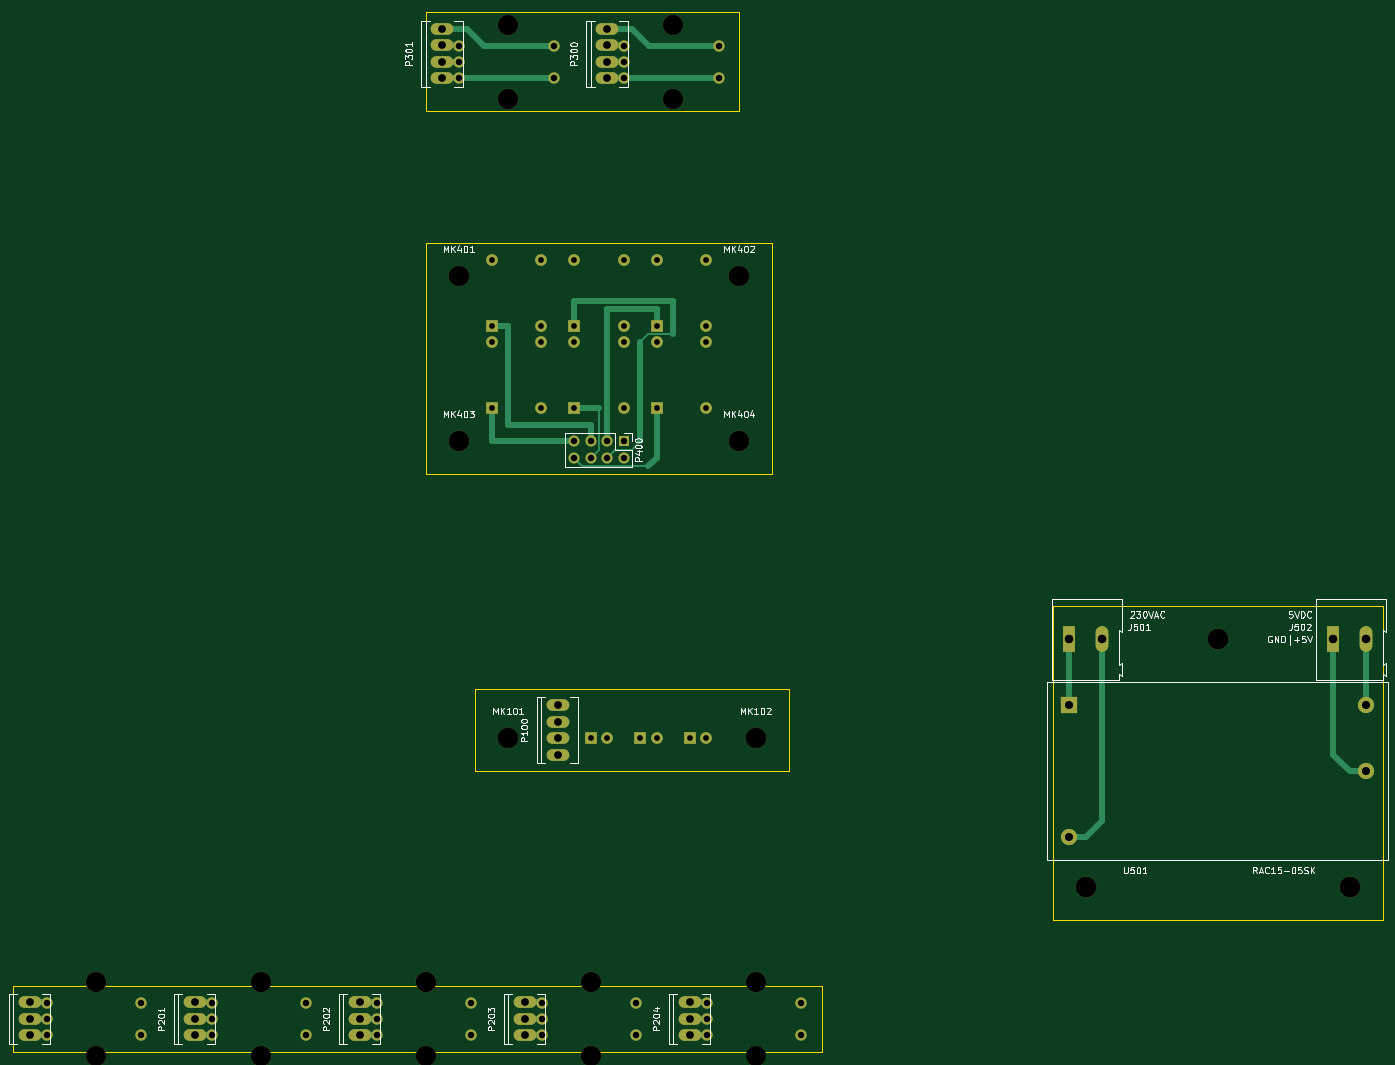
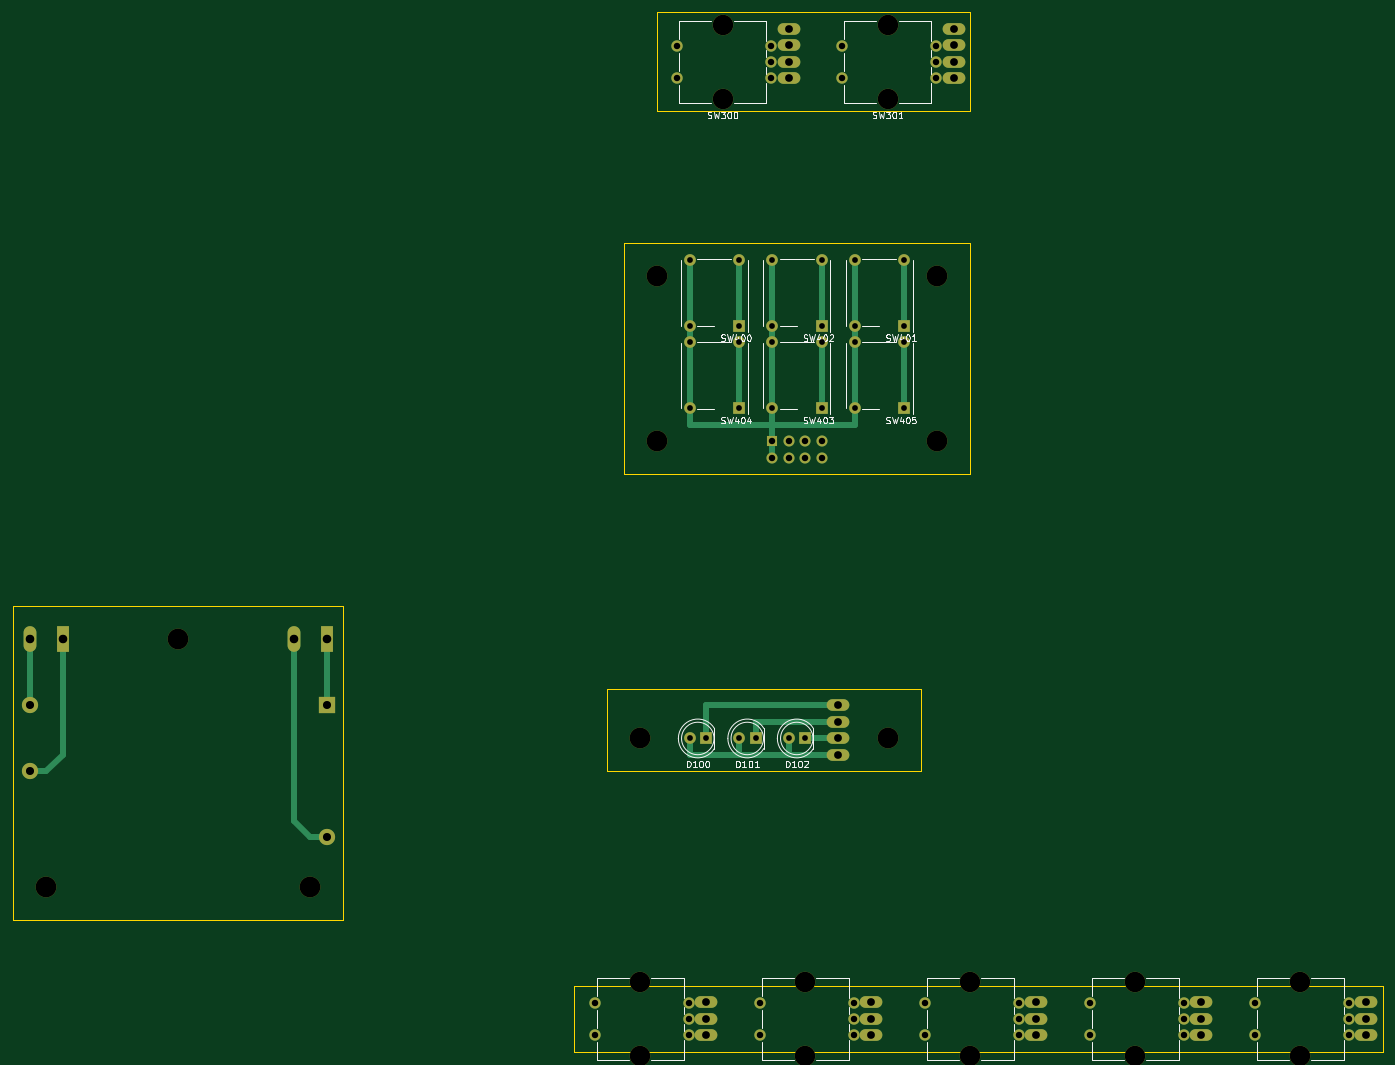
Circuit board: 8 layer files. Board 210.8 x 160.0 mm.
- bottom_copper: misc-boards-B.Cu.gbl (5593 bytes)
- bottom_mask: misc-boards-B.Mask.gbs (4076 bytes)
- bottom_silk: misc-boards-B.SilkS.gbo (32256 bytes)
- outline: misc-boards-Edge.Cuts.gm1 (1237 bytes)
- top_copper: misc-boards-F.Cu.gtl (7528 bytes)
- top_mask: misc-boards-F.Mask.gts (4076 bytes)
- top_silk: misc-boards-F.SilkS.gto (36202 bytes)
- drill: misc-boards.drl (1642 bytes)

=== bottom_copper: misc-boards-B.Cu.gbl ===
G04 #@! TF.FileFunction,Copper,L2,Bot,Signal*
%FSLAX46Y46*%
G04 Gerber Fmt 4.6, Leading zero omitted, Abs format (unit mm)*
G04 Created by KiCad (PCBNEW 4.0.6) date 11/03/19 16:58:40*
%MOMM*%
%LPD*%
G01*
G04 APERTURE LIST*
%ADD10C,0.100000*%
%ADD11C,1.800000*%
%ADD12R,1.800000X1.800000*%
%ADD13O,3.500120X1.800860*%
%ADD14R,1.700000X1.700000*%
%ADD15O,1.700000X1.700000*%
%ADD16C,1.750000*%
%ADD17R,1.980000X3.960000*%
%ADD18O,1.980000X3.960000*%
%ADD19R,2.500000X2.500000*%
%ADD20C,2.500000*%
%ADD21C,1.000000*%
G04 APERTURE END LIST*
D10*
D11*
X119380000Y-60960000D03*
X119380000Y-50800000D03*
D12*
X111760000Y-60960000D03*
D11*
X111760000Y-50800000D03*
D12*
X129540000Y-111760000D03*
D11*
X132080000Y-111760000D03*
D12*
X121920000Y-111760000D03*
D11*
X124460000Y-111760000D03*
D12*
X114300000Y-111760000D03*
D11*
X116840000Y-111760000D03*
D13*
X109220000Y-114300000D03*
X109220000Y-111760000D03*
X109220000Y-109220000D03*
X109220000Y-106680000D03*
X27940000Y-157480000D03*
X27940000Y-154940000D03*
X27940000Y-152400000D03*
X53340000Y-157480000D03*
X53340000Y-154940000D03*
X53340000Y-152400000D03*
X78740000Y-157480000D03*
X78740000Y-154940000D03*
X78740000Y-152400000D03*
X104140000Y-157480000D03*
X104140000Y-154940000D03*
X104140000Y-152400000D03*
X129540000Y-157480000D03*
X129540000Y-154940000D03*
X129540000Y-152400000D03*
X116840000Y-10160000D03*
X116840000Y-7620000D03*
X116840000Y-5080000D03*
X116840000Y-2540000D03*
X91440000Y-10160000D03*
X91440000Y-7620000D03*
X91440000Y-5080000D03*
X91440000Y-2540000D03*
D14*
X119380000Y-66040000D03*
D15*
X119380000Y-68580000D03*
X116840000Y-66040000D03*
X116840000Y-68580000D03*
X114300000Y-66040000D03*
X114300000Y-68580000D03*
X111760000Y-66040000D03*
X111760000Y-68580000D03*
D16*
X30600000Y-157440000D03*
X30600000Y-154940000D03*
X30600000Y-152440000D03*
X45100000Y-157440000D03*
X45100000Y-152440000D03*
X56000000Y-157440000D03*
X56000000Y-154940000D03*
X56000000Y-152440000D03*
X70500000Y-157440000D03*
X70500000Y-152440000D03*
X81400000Y-157440000D03*
X81400000Y-154940000D03*
X81400000Y-152440000D03*
X95900000Y-157440000D03*
X95900000Y-152440000D03*
X106800000Y-157440000D03*
X106800000Y-154940000D03*
X106800000Y-152440000D03*
X121300000Y-157440000D03*
X121300000Y-152440000D03*
X132200000Y-157440000D03*
X132200000Y-154940000D03*
X132200000Y-152440000D03*
X146700000Y-157440000D03*
X146700000Y-152440000D03*
X119500000Y-10120000D03*
X119500000Y-7620000D03*
X119500000Y-5120000D03*
X134000000Y-10120000D03*
X134000000Y-5120000D03*
X94100000Y-10120000D03*
X94100000Y-7620000D03*
X94100000Y-5120000D03*
X108600000Y-10120000D03*
X108600000Y-5120000D03*
D11*
X132080000Y-48260000D03*
X132080000Y-38100000D03*
D12*
X124460000Y-48260000D03*
D11*
X124460000Y-38100000D03*
X106680000Y-48260000D03*
X106680000Y-38100000D03*
D12*
X99060000Y-48260000D03*
D11*
X99060000Y-38100000D03*
X119380000Y-48260000D03*
X119380000Y-38100000D03*
D12*
X111760000Y-48260000D03*
D11*
X111760000Y-38100000D03*
X132080000Y-60960000D03*
X132080000Y-50800000D03*
D12*
X124460000Y-60960000D03*
D11*
X124460000Y-50800000D03*
X106680000Y-60960000D03*
X106680000Y-50800000D03*
D12*
X99060000Y-60960000D03*
D11*
X99060000Y-50800000D03*
D17*
X187960000Y-96520000D03*
D18*
X192960000Y-96520000D03*
D17*
X228600000Y-96520000D03*
D18*
X233600000Y-96520000D03*
D19*
X187960000Y-106680000D03*
D20*
X187960000Y-127000000D03*
X233680000Y-116840000D03*
X233680000Y-106680000D03*
D21*
X109220000Y-106680000D02*
X129540000Y-106680000D01*
X129540000Y-106680000D02*
X129540000Y-111760000D01*
X109220000Y-114300000D02*
X116840000Y-114300000D01*
X124460000Y-114300000D02*
X132080000Y-114300000D01*
X132080000Y-114300000D02*
X132080000Y-111760000D01*
X116840000Y-114300000D02*
X124460000Y-114300000D01*
X124460000Y-114300000D02*
X124460000Y-111760000D01*
X116840000Y-114300000D02*
X116840000Y-111760000D01*
X109220000Y-109220000D02*
X121920000Y-109220000D01*
X121920000Y-109220000D02*
X121920000Y-111760000D01*
X109220000Y-111760000D02*
X114300000Y-111760000D01*
X119380000Y-63500000D02*
X132080000Y-63500000D01*
X132080000Y-63500000D02*
X132080000Y-60960000D01*
X106680000Y-60960000D02*
X106680000Y-63500000D01*
X106680000Y-63500000D02*
X119380000Y-63500000D01*
X106680000Y-48260000D02*
X106680000Y-50800000D01*
X132080000Y-48260000D02*
X132080000Y-50800000D01*
X106680000Y-48260000D02*
X106680000Y-38100000D01*
X106680000Y-60960000D02*
X106680000Y-50800000D01*
X132080000Y-48260000D02*
X132080000Y-38100000D01*
X132080000Y-60960000D02*
X132080000Y-50800000D01*
X119380000Y-48260000D02*
X119380000Y-38100000D01*
X119380000Y-50800000D02*
X119380000Y-48260000D01*
X119380000Y-60960000D02*
X119380000Y-50800000D01*
X119380000Y-66040000D02*
X119380000Y-63500000D01*
X119380000Y-63500000D02*
X119380000Y-60960000D01*
X119380000Y-68580000D02*
X119380000Y-66040000D01*
X124460000Y-48260000D02*
X124460000Y-38100000D01*
X111760000Y-48260000D02*
X111760000Y-38100000D01*
X99060000Y-38100000D02*
X99060000Y-48260000D01*
X111760000Y-60960000D02*
X111760000Y-50800000D01*
X99060000Y-50800000D02*
X99060000Y-60960000D01*
X124460000Y-60960000D02*
X124460000Y-50800000D01*
X187960000Y-106680000D02*
X187960000Y-96520000D01*
X187960000Y-127000000D02*
X190500000Y-127000000D01*
X190500000Y-127000000D02*
X192960000Y-124540000D01*
X192960000Y-124540000D02*
X192960000Y-96520000D01*
X233680000Y-116840000D02*
X231140000Y-116840000D01*
X231140000Y-116840000D02*
X228600000Y-114300000D01*
X228600000Y-114300000D02*
X228600000Y-96520000D01*
X233600000Y-96520000D02*
X233600000Y-106600000D01*
X233600000Y-106600000D02*
X233680000Y-106680000D01*
X233600000Y-106600000D02*
X233680000Y-106680000D01*
M02*

=== bottom_mask: misc-boards-B.Mask.gbs ===
G04 #@! TF.FileFunction,Soldermask,Bot*
%FSLAX46Y46*%
G04 Gerber Fmt 4.6, Leading zero omitted, Abs format (unit mm)*
G04 Created by KiCad (PCBNEW 4.0.6) date 11/03/19 16:58:40*
%MOMM*%
%LPD*%
G01*
G04 APERTURE LIST*
%ADD10C,0.100000*%
%ADD11C,1.800000*%
%ADD12R,1.800000X1.800000*%
%ADD13O,3.500120X1.800860*%
%ADD14R,1.700000X1.700000*%
%ADD15O,1.700000X1.700000*%
%ADD16C,3.162200*%
%ADD17C,1.750000*%
%ADD18C,3.200000*%
%ADD19R,1.980000X3.960000*%
%ADD20O,1.980000X3.960000*%
%ADD21R,2.500000X2.500000*%
%ADD22C,2.500000*%
G04 APERTURE END LIST*
D10*
D11*
X119380000Y-60960000D03*
X119380000Y-50800000D03*
D12*
X111760000Y-60960000D03*
D11*
X111760000Y-50800000D03*
D12*
X129540000Y-111760000D03*
D11*
X132080000Y-111760000D03*
D12*
X121920000Y-111760000D03*
D11*
X124460000Y-111760000D03*
D12*
X114300000Y-111760000D03*
D11*
X116840000Y-111760000D03*
D13*
X109220000Y-114300000D03*
X109220000Y-111760000D03*
X109220000Y-109220000D03*
X109220000Y-106680000D03*
X27940000Y-157480000D03*
X27940000Y-154940000D03*
X27940000Y-152400000D03*
X53340000Y-157480000D03*
X53340000Y-154940000D03*
X53340000Y-152400000D03*
X78740000Y-157480000D03*
X78740000Y-154940000D03*
X78740000Y-152400000D03*
X104140000Y-157480000D03*
X104140000Y-154940000D03*
X104140000Y-152400000D03*
X129540000Y-157480000D03*
X129540000Y-154940000D03*
X129540000Y-152400000D03*
X116840000Y-10160000D03*
X116840000Y-7620000D03*
X116840000Y-5080000D03*
X116840000Y-2540000D03*
X91440000Y-10160000D03*
X91440000Y-7620000D03*
X91440000Y-5080000D03*
X91440000Y-2540000D03*
D14*
X119380000Y-66040000D03*
D15*
X119380000Y-68580000D03*
X116840000Y-66040000D03*
X116840000Y-68580000D03*
X114300000Y-66040000D03*
X114300000Y-68580000D03*
X111760000Y-66040000D03*
X111760000Y-68580000D03*
D16*
X38100000Y-149240000D03*
D17*
X30600000Y-157440000D03*
X30600000Y-154940000D03*
X30600000Y-152440000D03*
X45100000Y-157440000D03*
X45100000Y-152440000D03*
D16*
X38100000Y-160640000D03*
X63500000Y-149240000D03*
D17*
X56000000Y-157440000D03*
X56000000Y-154940000D03*
X56000000Y-152440000D03*
X70500000Y-157440000D03*
X70500000Y-152440000D03*
D16*
X63500000Y-160640000D03*
X88900000Y-149240000D03*
D17*
X81400000Y-157440000D03*
X81400000Y-154940000D03*
X81400000Y-152440000D03*
X95900000Y-157440000D03*
X95900000Y-152440000D03*
D16*
X88900000Y-160640000D03*
X114300000Y-149240000D03*
D17*
X106800000Y-157440000D03*
X106800000Y-154940000D03*
X106800000Y-152440000D03*
X121300000Y-157440000D03*
X121300000Y-152440000D03*
D16*
X114300000Y-160640000D03*
X139700000Y-149240000D03*
D17*
X132200000Y-157440000D03*
X132200000Y-154940000D03*
X132200000Y-152440000D03*
X146700000Y-157440000D03*
X146700000Y-152440000D03*
D16*
X139700000Y-160640000D03*
X127000000Y-1920000D03*
D17*
X119500000Y-10120000D03*
X119500000Y-7620000D03*
X119500000Y-5120000D03*
X134000000Y-10120000D03*
X134000000Y-5120000D03*
D16*
X127000000Y-13320000D03*
X101600000Y-1920000D03*
D17*
X94100000Y-10120000D03*
X94100000Y-7620000D03*
X94100000Y-5120000D03*
X108600000Y-10120000D03*
X108600000Y-5120000D03*
D16*
X101600000Y-13320000D03*
D11*
X132080000Y-48260000D03*
X132080000Y-38100000D03*
D12*
X124460000Y-48260000D03*
D11*
X124460000Y-38100000D03*
X106680000Y-48260000D03*
X106680000Y-38100000D03*
D12*
X99060000Y-48260000D03*
D11*
X99060000Y-38100000D03*
X119380000Y-48260000D03*
X119380000Y-38100000D03*
D12*
X111760000Y-48260000D03*
D11*
X111760000Y-38100000D03*
X132080000Y-60960000D03*
X132080000Y-50800000D03*
D12*
X124460000Y-60960000D03*
D11*
X124460000Y-50800000D03*
X106680000Y-60960000D03*
X106680000Y-50800000D03*
D12*
X99060000Y-60960000D03*
D11*
X99060000Y-50800000D03*
D18*
X93980000Y-40640000D03*
X137160000Y-40640000D03*
X93980000Y-66040000D03*
X137160000Y-66040000D03*
X101600000Y-111760000D03*
X139700000Y-111760000D03*
D19*
X187960000Y-96520000D03*
D20*
X192960000Y-96520000D03*
D19*
X228600000Y-96520000D03*
D20*
X233600000Y-96520000D03*
D21*
X187960000Y-106680000D03*
D22*
X187960000Y-127000000D03*
X233680000Y-116840000D03*
X233680000Y-106680000D03*
D18*
X210820000Y-96520000D03*
X190500000Y-134620000D03*
X231140000Y-134620000D03*
M02*

=== bottom_silk: misc-boards-B.SilkS.gbo (32256 bytes, source omitted) ===
=== outline: misc-boards-Edge.Cuts.gm1 ===
G04 #@! TF.FileFunction,Profile,NP*
%FSLAX46Y46*%
G04 Gerber Fmt 4.6, Leading zero omitted, Abs format (unit mm)*
G04 Created by KiCad (PCBNEW 4.0.6) date 11/03/19 16:58:40*
%MOMM*%
%LPD*%
G01*
G04 APERTURE LIST*
%ADD10C,0.100000*%
G04 APERTURE END LIST*
D10*
X137160000Y-15240000D02*
X88900000Y-15240000D01*
X137160000Y0D02*
X137160000Y-15240000D01*
X88900000Y0D02*
X137160000Y0D01*
X185420000Y-139700000D02*
X185420000Y-91440000D01*
X236220000Y-139700000D02*
X185420000Y-139700000D01*
X236220000Y-91440000D02*
X236220000Y-139700000D01*
X185420000Y-91440000D02*
X236220000Y-91440000D01*
X96520000Y-116840000D02*
X96520000Y-104140000D01*
X144780000Y-116840000D02*
X96520000Y-116840000D01*
X144780000Y-104140000D02*
X144780000Y-116840000D01*
X96520000Y-104140000D02*
X144780000Y-104140000D01*
X25400000Y-160020000D02*
X25400000Y-149860000D01*
X149860000Y-160020000D02*
X25400000Y-160020000D01*
X149860000Y-149860000D02*
X149860000Y-160020000D01*
X25400000Y-149860000D02*
X149860000Y-149860000D01*
X88900000Y0D02*
X88900000Y-15240000D01*
X88900000Y-71120000D02*
X88900000Y-35560000D01*
X142240000Y-71120000D02*
X88900000Y-71120000D01*
X142240000Y-35560000D02*
X142240000Y-71120000D01*
X88900000Y-35560000D02*
X142240000Y-35560000D01*
M02*

=== top_copper: misc-boards-F.Cu.gtl (7528 bytes, source omitted) ===
=== top_mask: misc-boards-F.Mask.gts ===
G04 #@! TF.FileFunction,Soldermask,Top*
%FSLAX46Y46*%
G04 Gerber Fmt 4.6, Leading zero omitted, Abs format (unit mm)*
G04 Created by KiCad (PCBNEW 4.0.6) date 11/03/19 16:58:40*
%MOMM*%
%LPD*%
G01*
G04 APERTURE LIST*
%ADD10C,0.100000*%
%ADD11C,1.800000*%
%ADD12R,1.800000X1.800000*%
%ADD13O,3.500120X1.800860*%
%ADD14R,1.700000X1.700000*%
%ADD15O,1.700000X1.700000*%
%ADD16C,3.162200*%
%ADD17C,1.750000*%
%ADD18C,3.200000*%
%ADD19R,1.980000X3.960000*%
%ADD20O,1.980000X3.960000*%
%ADD21R,2.500000X2.500000*%
%ADD22C,2.500000*%
G04 APERTURE END LIST*
D10*
D11*
X119380000Y-60960000D03*
X119380000Y-50800000D03*
D12*
X111760000Y-60960000D03*
D11*
X111760000Y-50800000D03*
D12*
X129540000Y-111760000D03*
D11*
X132080000Y-111760000D03*
D12*
X121920000Y-111760000D03*
D11*
X124460000Y-111760000D03*
D12*
X114300000Y-111760000D03*
D11*
X116840000Y-111760000D03*
D13*
X109220000Y-114300000D03*
X109220000Y-111760000D03*
X109220000Y-109220000D03*
X109220000Y-106680000D03*
X27940000Y-157480000D03*
X27940000Y-154940000D03*
X27940000Y-152400000D03*
X53340000Y-157480000D03*
X53340000Y-154940000D03*
X53340000Y-152400000D03*
X78740000Y-157480000D03*
X78740000Y-154940000D03*
X78740000Y-152400000D03*
X104140000Y-157480000D03*
X104140000Y-154940000D03*
X104140000Y-152400000D03*
X129540000Y-157480000D03*
X129540000Y-154940000D03*
X129540000Y-152400000D03*
X116840000Y-10160000D03*
X116840000Y-7620000D03*
X116840000Y-5080000D03*
X116840000Y-2540000D03*
X91440000Y-10160000D03*
X91440000Y-7620000D03*
X91440000Y-5080000D03*
X91440000Y-2540000D03*
D14*
X119380000Y-66040000D03*
D15*
X119380000Y-68580000D03*
X116840000Y-66040000D03*
X116840000Y-68580000D03*
X114300000Y-66040000D03*
X114300000Y-68580000D03*
X111760000Y-66040000D03*
X111760000Y-68580000D03*
D16*
X38100000Y-149240000D03*
D17*
X30600000Y-157440000D03*
X30600000Y-154940000D03*
X30600000Y-152440000D03*
X45100000Y-157440000D03*
X45100000Y-152440000D03*
D16*
X38100000Y-160640000D03*
X63500000Y-149240000D03*
D17*
X56000000Y-157440000D03*
X56000000Y-154940000D03*
X56000000Y-152440000D03*
X70500000Y-157440000D03*
X70500000Y-152440000D03*
D16*
X63500000Y-160640000D03*
X88900000Y-149240000D03*
D17*
X81400000Y-157440000D03*
X81400000Y-154940000D03*
X81400000Y-152440000D03*
X95900000Y-157440000D03*
X95900000Y-152440000D03*
D16*
X88900000Y-160640000D03*
X114300000Y-149240000D03*
D17*
X106800000Y-157440000D03*
X106800000Y-154940000D03*
X106800000Y-152440000D03*
X121300000Y-157440000D03*
X121300000Y-152440000D03*
D16*
X114300000Y-160640000D03*
X139700000Y-149240000D03*
D17*
X132200000Y-157440000D03*
X132200000Y-154940000D03*
X132200000Y-152440000D03*
X146700000Y-157440000D03*
X146700000Y-152440000D03*
D16*
X139700000Y-160640000D03*
X127000000Y-1920000D03*
D17*
X119500000Y-10120000D03*
X119500000Y-7620000D03*
X119500000Y-5120000D03*
X134000000Y-10120000D03*
X134000000Y-5120000D03*
D16*
X127000000Y-13320000D03*
X101600000Y-1920000D03*
D17*
X94100000Y-10120000D03*
X94100000Y-7620000D03*
X94100000Y-5120000D03*
X108600000Y-10120000D03*
X108600000Y-5120000D03*
D16*
X101600000Y-13320000D03*
D11*
X132080000Y-48260000D03*
X132080000Y-38100000D03*
D12*
X124460000Y-48260000D03*
D11*
X124460000Y-38100000D03*
X106680000Y-48260000D03*
X106680000Y-38100000D03*
D12*
X99060000Y-48260000D03*
D11*
X99060000Y-38100000D03*
X119380000Y-48260000D03*
X119380000Y-38100000D03*
D12*
X111760000Y-48260000D03*
D11*
X111760000Y-38100000D03*
X132080000Y-60960000D03*
X132080000Y-50800000D03*
D12*
X124460000Y-60960000D03*
D11*
X124460000Y-50800000D03*
X106680000Y-60960000D03*
X106680000Y-50800000D03*
D12*
X99060000Y-60960000D03*
D11*
X99060000Y-50800000D03*
D18*
X93980000Y-40640000D03*
X137160000Y-40640000D03*
X93980000Y-66040000D03*
X137160000Y-66040000D03*
X101600000Y-111760000D03*
X139700000Y-111760000D03*
D19*
X187960000Y-96520000D03*
D20*
X192960000Y-96520000D03*
D19*
X228600000Y-96520000D03*
D20*
X233600000Y-96520000D03*
D21*
X187960000Y-106680000D03*
D22*
X187960000Y-127000000D03*
X233680000Y-116840000D03*
X233680000Y-106680000D03*
D18*
X210820000Y-96520000D03*
X190500000Y-134620000D03*
X231140000Y-134620000D03*
M02*

=== top_silk: misc-boards-F.SilkS.gto (36202 bytes, source omitted) ===
=== drill: misc-boards.drl ===
M48
INCH,TZ
T1C0.035
T2C0.039
T3C0.047
T4C0.049
T5C0.052
T6C0.124
T7C0.126
%
G90
G05
T1
X3.9Y-1.5
X3.9Y-1.9
X3.9Y-2.
X3.9Y-2.4
X4.2Y-1.5
X4.2Y-1.9
X4.2Y-2.
X4.2Y-2.4
X4.4Y-1.5
X4.4Y-1.9
X4.4Y-2.
X4.4Y-2.4
X4.5Y-4.4
X4.6Y-4.4
X4.7Y-1.5
X4.7Y-1.9
X4.7Y-2.
X4.7Y-2.4
X4.8Y-4.4
X4.9Y-1.5
X4.9Y-1.9
X4.9Y-2.
X4.9Y-2.4
X4.9Y-4.4
X5.1Y-4.4
X5.2Y-1.5
X5.2Y-1.9
X5.2Y-2.
X5.2Y-2.4
X5.2Y-4.4
T2
X1.2047Y-6.0016
X1.2047Y-6.1
X1.2047Y-6.1984
X1.7756Y-6.0016
X1.7756Y-6.1984
X2.2047Y-6.0016
X2.2047Y-6.1
X2.2047Y-6.1984
X2.7756Y-6.0016
X2.7756Y-6.1984
X3.2047Y-6.0016
X3.2047Y-6.1
X3.2047Y-6.1984
X3.7047Y-0.2016
X3.7047Y-0.3
X3.7047Y-0.3984
X3.7756Y-6.0016
X3.7756Y-6.1984
X4.2047Y-6.0016
X4.2047Y-6.1
X4.2047Y-6.1984
X4.2756Y-0.2016
X4.2756Y-0.3984
X4.4Y-2.6
X4.4Y-2.7
X4.5Y-2.6
X4.5Y-2.7
X4.6Y-2.6
X4.6Y-2.7
X4.7Y-2.6
X4.7Y-2.7
X4.7047Y-0.2016
X4.7047Y-0.3
X4.7047Y-0.3984
X4.7756Y-6.0016
X4.7756Y-6.1984
X5.2047Y-6.0016
X5.2047Y-6.1
X5.2047Y-6.1984
X5.2756Y-0.2016
X5.2756Y-0.3984
X5.7756Y-6.0016
X5.7756Y-6.1984
T3
X1.1Y-6.
X1.1Y-6.1
X1.1Y-6.2
X2.1Y-6.
X2.1Y-6.1
X2.1Y-6.2
X3.1Y-6.
X3.1Y-6.1
X3.1Y-6.2
X3.6Y-0.1
X3.6Y-0.2
X3.6Y-0.3
X3.6Y-0.4
X4.1Y-6.
X4.1Y-6.1
X4.1Y-6.2
X4.3Y-4.2
X4.3Y-4.3
X4.3Y-4.4
X4.3Y-4.5
X4.6Y-0.1
X4.6Y-0.2
X4.6Y-0.3
X4.6Y-0.4
X5.1Y-6.
X5.1Y-6.1
X5.1Y-6.2
T4
X7.4Y-4.2
X7.4Y-5.
X9.2Y-4.2
X9.2Y-4.6
T5
X7.4Y-3.8
X7.5969Y-3.8
X9.Y-3.8
X9.1969Y-3.8
T6
X1.5Y-5.8756
X1.5Y-6.3244
X2.5Y-5.8756
X2.5Y-6.3244
X3.5Y-5.8756
X3.5Y-6.3244
X4.Y-0.0756
X4.Y-0.5244
X4.5Y-5.8756
X4.5Y-6.3244
X5.Y-0.0756
X5.Y-0.5244
X5.5Y-5.8756
X5.5Y-6.3244
T7
X3.7Y-1.6
X3.7Y-2.6
X4.Y-4.4
X5.4Y-1.6
X5.4Y-2.6
X5.5Y-4.4
X7.5Y-5.3
X8.3Y-3.8
X9.1Y-5.3
T0
M30

